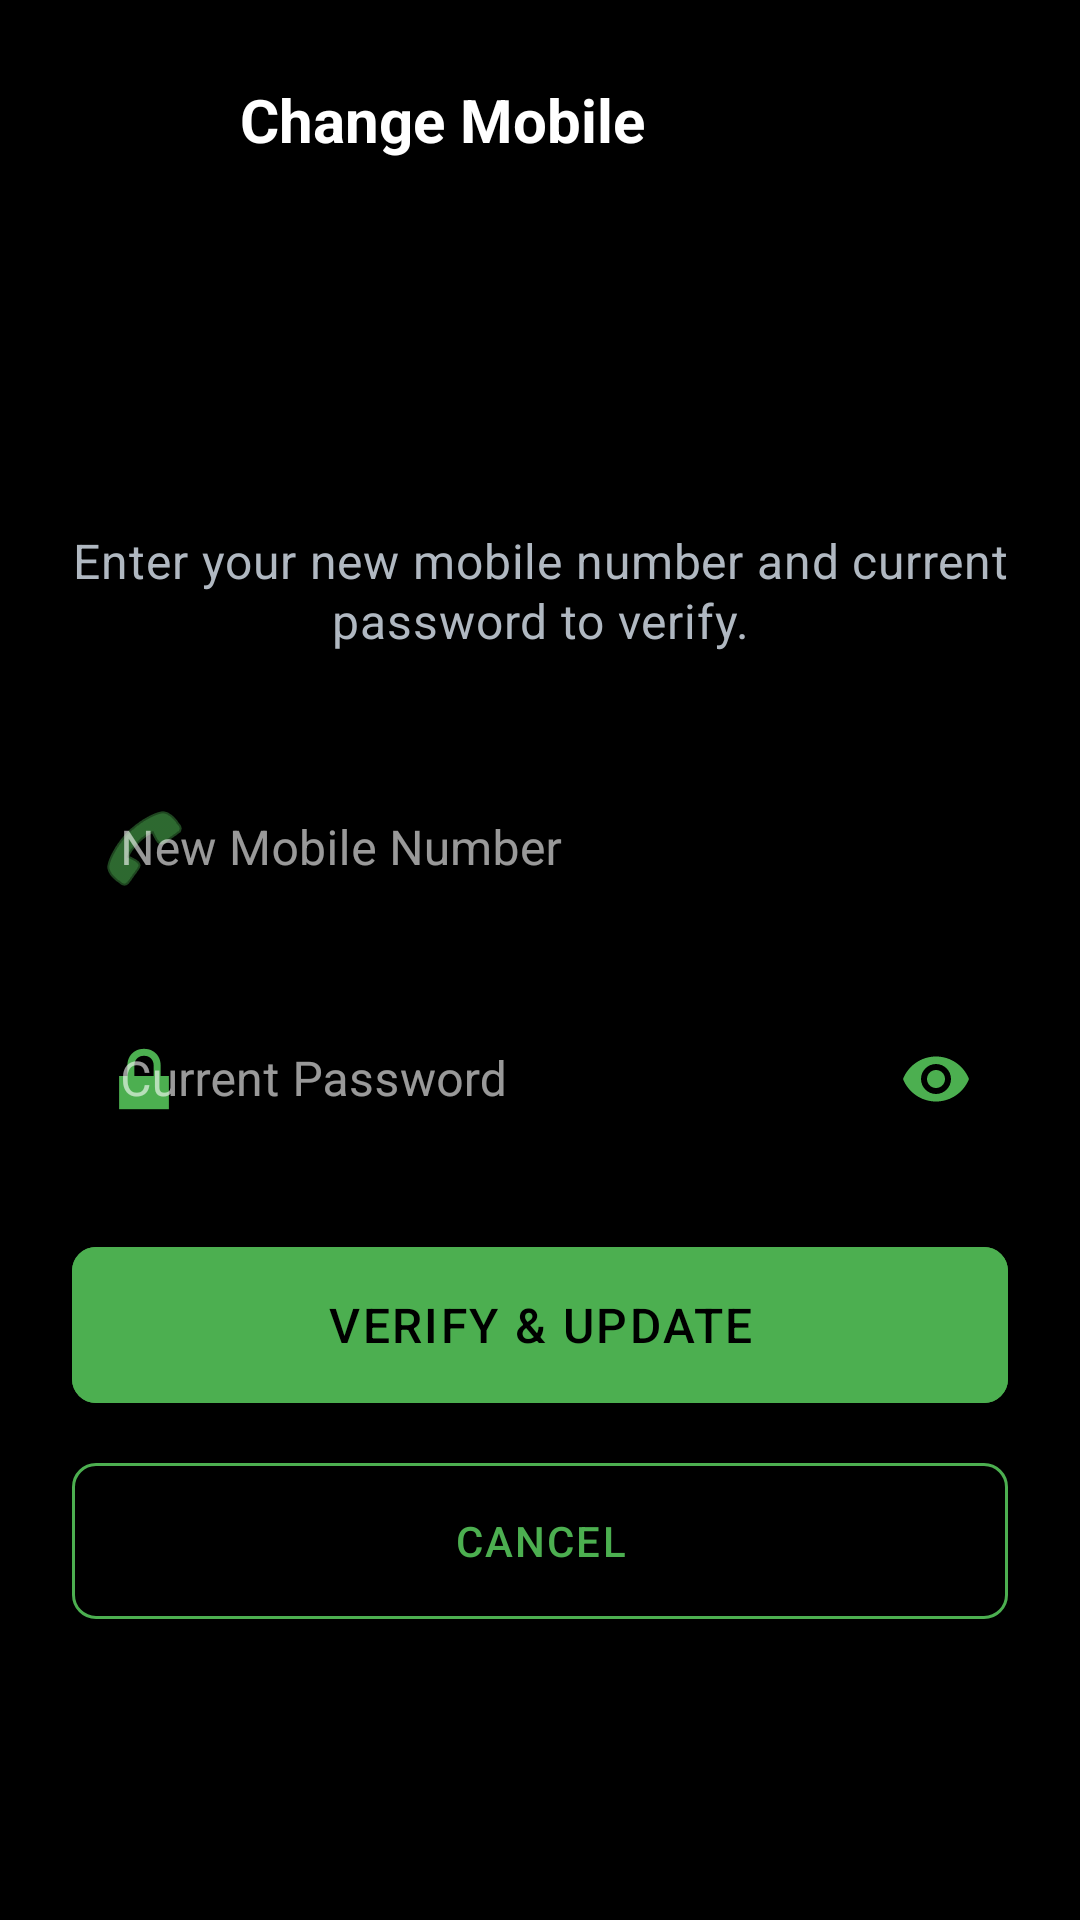

Produce the Android XML layout that renders to this screen, including the resource entries it uses.
<!-- AndroidManifest.xml: application theme Theme.CryptoPulse -->
<!-- res/layout/activity_change_mobile.xml -->
<?xml version="1.0" encoding="utf-8"?>
<LinearLayout xmlns:android="http://schemas.android.com/apk/res/android"
    xmlns:app="http://schemas.android.com/apk/res-auto"
    xmlns:tools="http://schemas.android.com/tools"
    android:layout_width="match_parent"
    android:layout_height="match_parent"
    android:orientation="vertical"
    android:background="@color/bg_screen"
    tools:context=".ui.auth.ChangeMobileActivity">

    
    <LinearLayout
        android:layout_width="match_parent"
        android:layout_height="wrap_content"
        android:orientation="horizontal"
        android:padding="16dp"
        android:gravity="center_vertical">
        
        <ImageButton
            android:id="@+id/btnBack"
            android:layout_width="48dp"
            android:layout_height="48dp"
            android:background="?attr/selectableItemBackgroundBorderless"
            android:src="@drawable/ic_back"
            app:tint="@color/text_primary"
            android:contentDescription="Back" />

        <TextView
            android:layout_width="0dp"
            android:layout_height="wrap_content"
            android:layout_weight="1"
            android:text="Change Mobile"
            android:textSize="@dimen/text_20sp"
            android:textStyle="bold"
            android:textColor="@color/text_primary"
            android:layout_marginStart="16dp" />
    </LinearLayout>

    <ScrollView
        android:layout_width="match_parent"
        android:layout_height="match_parent"
        android:fillViewport="true">

        <LinearLayout
            android:layout_width="match_parent"
            android:layout_height="wrap_content"
            android:orientation="vertical"
            android:padding="24dp"
            android:gravity="center">

            
            <TextView
                android:layout_width="match_parent"
                android:layout_height="wrap_content"
                android:text="Enter your new mobile number and current password to verify."
                style="@style/TextAppearance.CryptoPulse.Body"
                android:textAlignment="center"
                android:layout_marginBottom="32dp" />

            <com.google.android.material.textfield.TextInputLayout
                android:layout_width="match_parent"
                android:layout_height="wrap_content"
                android:hint="New Mobile Number"
                android:layout_marginBottom="16dp"
                style="@style/Widget.MaterialComponents.TextInputLayout.OutlinedBox"
                app:boxStrokeColor="@color/status_success"
                app:hintTextColor="@color/status_success"
                app:startIconTint="@color/status_success"
                app:startIconDrawable="@android:drawable/ic_menu_call">

                <com.google.android.material.textfield.TextInputEditText
                    android:id="@+id/etNewPhoneNumber"
                    android:layout_width="match_parent"
                    android:layout_height="wrap_content"
                    android:inputType="phone"
                    android:maxLines="1" />

            </com.google.android.material.textfield.TextInputLayout>

            <com.google.android.material.textfield.TextInputLayout
                android:layout_width="match_parent"
                android:layout_height="wrap_content"
                android:hint="Current Password"
                android:layout_marginBottom="24dp"
                style="@style/Widget.MaterialComponents.TextInputLayout.OutlinedBox"
                app:boxStrokeColor="@color/status_success"
                app:hintTextColor="@color/status_success"
                app:startIconTint="@color/status_success"
                app:endIconTint="@color/status_success"
                app:startIconDrawable="@android:drawable/ic_lock_lock"
                app:endIconMode="password_toggle">

                <com.google.android.material.textfield.TextInputEditText
                    android:id="@+id/etPassword"
                    android:layout_width="match_parent"
                    android:layout_height="wrap_content"
                    android:inputType="textPassword"
                    android:maxLines="1" />

            </com.google.android.material.textfield.TextInputLayout>

            <com.google.android.material.button.MaterialButton
                android:id="@+id/btnVerifyAndUpdate"
                style="@style/Widget.CryptoPulse.Button"
                android:layout_width="match_parent"
                android:layout_height="60dp"
                android:text="Verify &amp; Update"
                android:backgroundTint="@color/status_success"
                android:textColor="@color/text_inverse"
                android:layout_marginBottom="12dp" />

            <ProgressBar
                android:id="@+id/progressBar"
                android:layout_width="wrap_content"
                android:layout_height="wrap_content"
                android:layout_gravity="center"
                android:layout_marginBottom="16dp"
                android:indeterminateTint="@color/status_success"
                android:visibility="gone" />
                
            <com.google.android.material.button.MaterialButton
                android:id="@+id/btnCancel"
                style="@style/Widget.CryptoPulse.Button.Outlined"
                android:layout_width="match_parent"
                android:layout_height="60dp"
                android:text="Cancel"
                android:textColor="@color/status_success"
                app:strokeColor="@color/status_success" />

        </LinearLayout>

    </ScrollView>
</LinearLayout>
<!-- resources referenced by this layout -->
<resources>
  <color name="bg_screen">#000000</color>
  <color name="status_success">#4CAF50</color>
  <color name="text_inverse">#000000</color>
  <color name="text_primary">#FFFFFF</color>
  <dimen name="text_20sp">20sp</dimen>
  <style name="TextAppearance.CryptoPulse.Body" parent="TextAppearance.Material3.BodyMedium">
          <item name="android:textSize">@dimen/text_base</item>
          <item name="android:textColor">@color/text_secondary</item>
          <item name="android:fontFamily">sans-serif</item>
      </style>
  <style name="Widget.CryptoPulse.Button" parent="Widget.Material3.Button">
          <item name="backgroundTint">@color/brand_primary</item>
          <item name="cornerRadius">@dimen/button_corner_radius</item>
          <item name="android:paddingVertical">12dp</item>
          <item name="android:textSize">@dimen/text_base</item>
          <item name="android:textColor">@color/text_inverse</item>
          <item name="android:fontFamily">sans-serif-medium</item>
          <item name="android:singleLine">true</item>
          <item name="android:stateListAnimator">@null</item>
          <item name="android:textAllCaps">true</item>
          <item name="android:letterSpacing">0.05</item>
      </style>
  <style name="Widget.CryptoPulse.Button.Outlined" parent="Widget.Material3.Button.OutlinedButton">
          <item name="android:textColor">@color/text_primary</item>
          <item name="strokeColor">@color/divider</item>
          <item name="strokeWidth">1dp</item>
          <item name="cornerRadius">@dimen/button_corner_radius</item>
          <item name="backgroundTint">@android:color/transparent</item>
          <item name="android:textAllCaps">true</item>
          <item name="android:letterSpacing">0.05</item>
      </style>
  <style name="Theme.CryptoPulse" parent="Theme.Material3.DayNight.NoActionBar">
          
          <item name="colorPrimary">@color/brand_primary</item>
          <item name="colorPrimaryVariant">@color/brand_primary_dark</item>
          <item name="colorOnPrimary">@color/text_inverse</item>
          
          <item name="colorSecondary">@color/brand_secondary</item>
          <item name="colorSecondaryVariant">@color/bg_surface</item>
          <item name="colorOnSecondary">@color/text_primary</item>
          
          
          <item name="android:windowBackground">@color/bg_screen</item>
          <item name="android:colorBackground">@color/bg_screen</item>
          <item name="colorSurface">@color/bg_card</item>
          <item name="colorOnSurface">@color/text_primary</item>
          
          
          <item name="android:statusBarColor">@color/bg_screen</item>
          <item name="android:windowLightStatusBar">false</item>
          
          
          <item name="android:textColor">@color/text_primary</item>
          <item name="android:textColorSecondary">@color/text_secondary</item>
          
          
          <item name="materialAlertDialogTheme">@style/ThemeOverlay.CryptoPulse.MaterialAlertDialog</item>
      </style>
  <dimen name="text_base">16sp</dimen>
  <color name="text_secondary">#B0B8C1</color>
  <color name="brand_primary">#F7A600</color>
  <dimen name="button_corner_radius">8dp</dimen>
  <color name="divider">#2A2A2A</color>
  <color name="brand_primary_dark">#D18C00</color>
  <color name="brand_secondary">#F7A600</color>
  <color name="bg_surface">#181A20</color>
  <color name="bg_card">#181A20</color>
  <style name="ThemeOverlay.CryptoPulse.MaterialAlertDialog" parent="ThemeOverlay.Material3.MaterialAlertDialog">
  
          <item name="colorSurface">@color/bg_card</item>
          <item name="colorPrimary">@color/status_success</item>
          <item name="colorOnSurface">@color/text_primary</item>
          <item name="android:textColor">@color/text_secondary</item>
          
          
          
          
      </style>
</resources>
